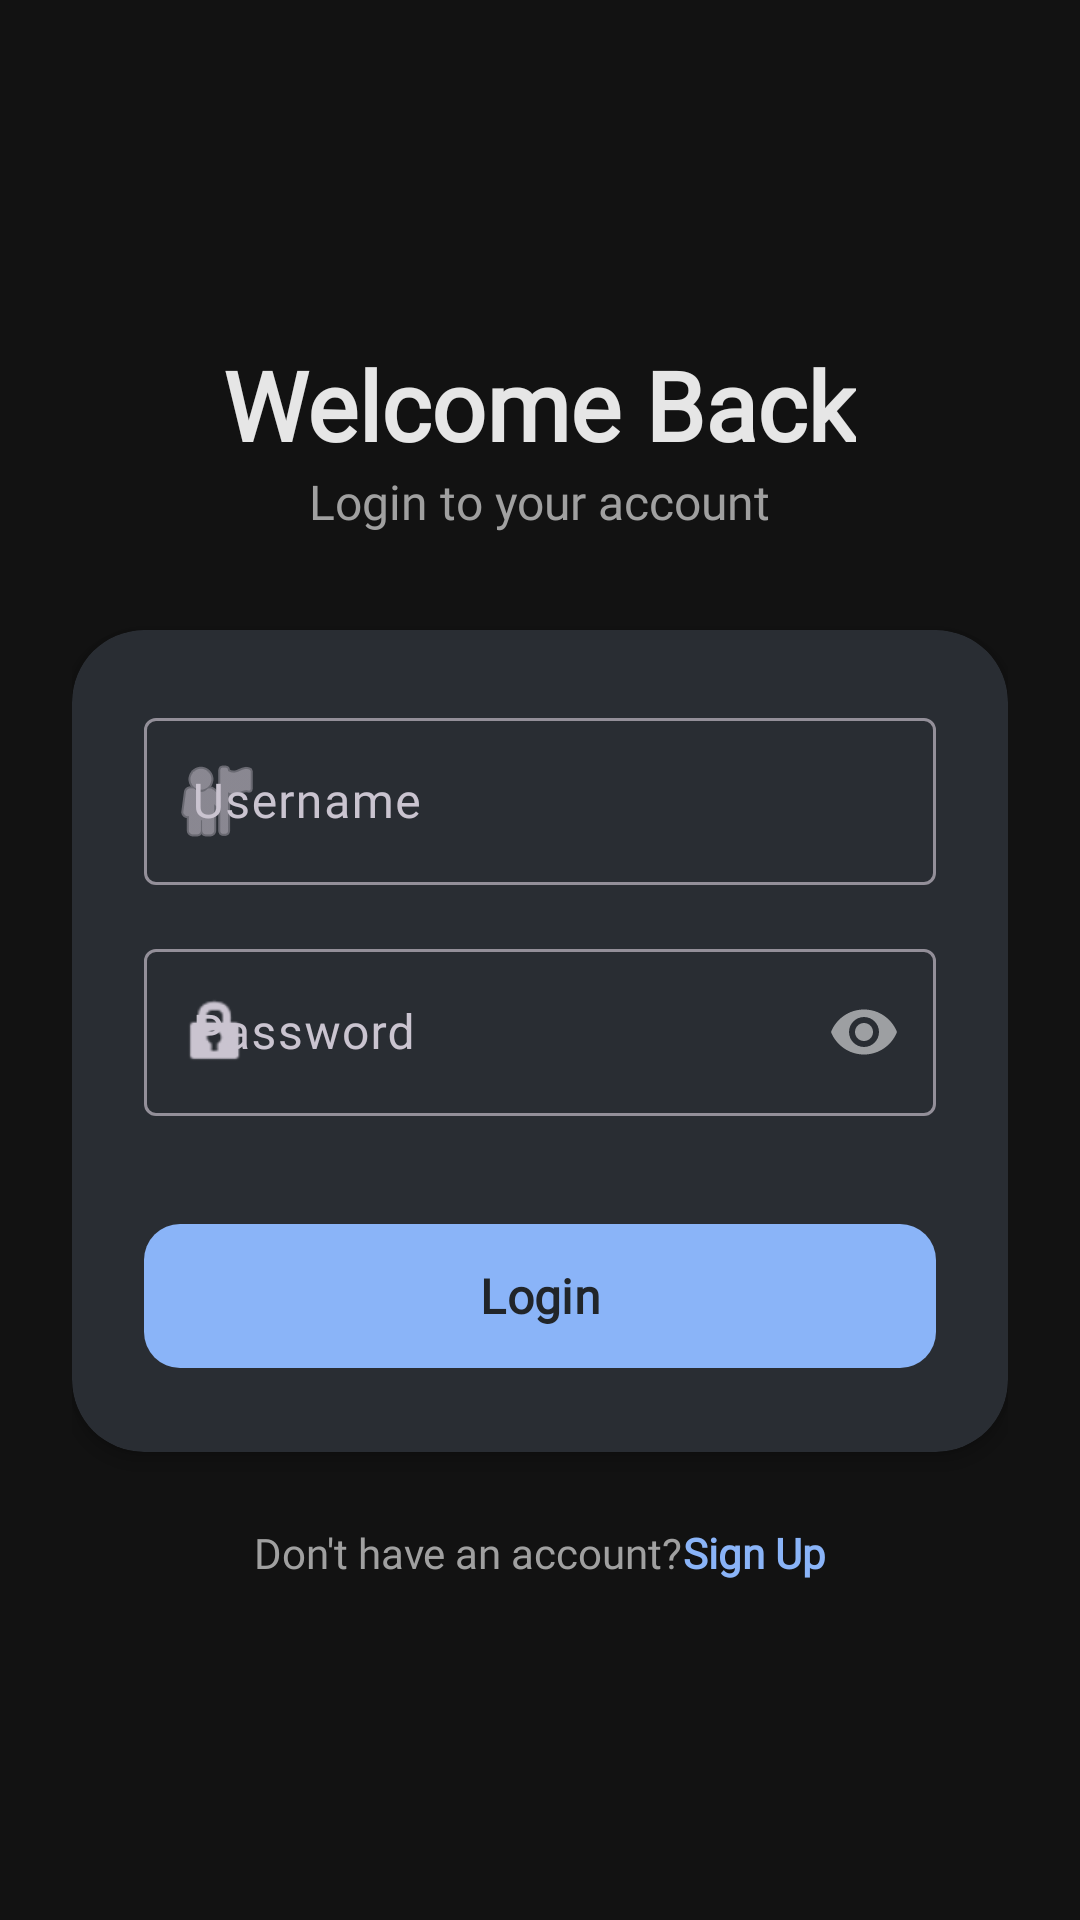

Layout XML and referenced resources for this Android screen:
<!-- AndroidManifest.xml: application theme Theme.InventoryApp -->
<!-- res/layout/activity_login.xml -->
<?xml version="1.0" encoding="utf-8"?>
<androidx.constraintlayout.widget.ConstraintLayout xmlns:android="http://schemas.android.com/apk/res/android"
    xmlns:app="http://schemas.android.com/apk/res-auto"
    android:id="@+id/login_root"
    android:layout_width="match_parent"
    android:layout_height="match_parent"
    android:background="@color/background">

    <LinearLayout
        android:layout_width="match_parent"
        android:layout_height="wrap_content"
        android:orientation="vertical"
        android:padding="24dp"
        app:layout_constraintBottom_toBottomOf="parent"
        app:layout_constraintTop_toTopOf="parent">

        <TextView
            android:layout_width="wrap_content"
            android:layout_height="wrap_content"
            android:layout_gravity="center"
            android:fontFamily="@font/montserrat"
            android:text="@string/welcome_back"
            android:textColor="@color/text_primary"
            android:textSize="32sp"
            android:textStyle="bold" />

        <TextView
            android:layout_width="wrap_content"
            android:layout_height="wrap_content"
            android:layout_gravity="center"
            android:layout_marginBottom="32dp"
            android:fontFamily="@font/montserrat"
            android:text="@string/login_subtitle"
            android:textColor="@color/text_secondary"
            android:textSize="16sp" />

        <com.google.android.material.card.MaterialCardView
            android:layout_width="match_parent"
            android:layout_height="wrap_content"
            app:cardCornerRadius="24dp"
            app:cardElevation="4dp"
            app:cardBackgroundColor="@color/surface"
            app:strokeWidth="0dp">

            <LinearLayout
                android:layout_width="match_parent"
                android:layout_height="wrap_content"
                android:orientation="vertical"
                android:padding="24dp">

                <com.google.android.material.textfield.TextInputLayout
                    style="@style/Widget.Material3.TextInputLayout.OutlinedBox"
                    android:layout_width="match_parent"
                    android:layout_height="wrap_content"
                    android:hint="@string/username"
                    app:shapeAppearance="@style/ShapeAppearance.Material3.SmallComponent"
                    app:startIconDrawable="@android:drawable/ic_menu_myplaces">

                    <com.google.android.material.textfield.TextInputEditText
                        android:id="@+id/etUsername"
                        android:layout_width="match_parent"
                        android:layout_height="wrap_content"
                        android:fontFamily="@font/montserrat" />
                </com.google.android.material.textfield.TextInputLayout>

                <com.google.android.material.textfield.TextInputLayout
                    style="@style/Widget.Material3.TextInputLayout.OutlinedBox"
                    android:layout_width="match_parent"
                    android:layout_height="wrap_content"
                    android:layout_marginTop="16dp"
                    android:hint="@string/password"
                    app:passwordToggleEnabled="true"
                    app:shapeAppearance="@style/ShapeAppearance.Material3.SmallComponent"
                    app:startIconDrawable="@android:drawable/ic_lock_idle_lock">

                    <com.google.android.material.textfield.TextInputEditText
                        android:id="@+id/etPassword"
                        android:layout_width="match_parent"
                        android:layout_height="wrap_content"
                        android:fontFamily="@font/montserrat"
                        android:inputType="textPassword" />
                </com.google.android.material.textfield.TextInputLayout>

                <com.google.android.material.button.MaterialButton
                    android:id="@+id/btnLogin"
                    android:layout_width="match_parent"
                    android:layout_height="56dp"
                    android:layout_marginTop="32dp"
                    android:fontFamily="@font/montserrat"
                    android:text="@string/login_button"
                    android:textAllCaps="false"
                    android:textSize="16sp"
                    android:textStyle="bold"
                    app:backgroundTint="@color/primary"
                    app:cornerRadius="12dp"
                    android:textColor="#212529" />
            </LinearLayout>
        </com.google.android.material.card.MaterialCardView>

        <LinearLayout
            android:layout_width="wrap_content"
            android:layout_height="wrap_content"
            android:layout_gravity="center"
            android:layout_marginTop="24dp"
            android:orientation="horizontal">

            <TextView
                android:layout_width="wrap_content"
                android:layout_height="wrap_content"
                android:fontFamily="@font/montserrat"
                android:text="@string/dont_have_account"
                android:textColor="@color/text_secondary" />

            <TextView
                android:id="@+id/tvSignUp"
                android:layout_width="wrap_content"
                android:layout_height="wrap_content"
                android:fontFamily="@font/montserrat"
                android:text="@string/sign_up"
                android:textColor="@color/primary"
                android:textStyle="bold" />
        </LinearLayout>

    </LinearLayout>

</androidx.constraintlayout.widget.ConstraintLayout>
<!-- resources referenced by this layout -->
<resources>
  <color name="background">#121212</color>
  <color name="primary">#8AB4F8</color>
  <color name="surface">#1F1F1F</color>
  <color name="text_primary">#E6E6E6</color>
  <color name="text_secondary">#A0A0A0</color>
  <string name="dont_have_account">Don\'t have an account? </string>
  <string name="login_button">Login</string>
  <string name="login_subtitle">Login to your account</string>
  <string name="password">Password</string>
  <string name="sign_up">Sign Up</string>
  <string name="username">Username</string>
  <string name="welcome_back">Welcome Back</string>
  <style name="Theme.InventoryApp" parent="Theme.Material3.Dark.NoActionBar">
  
          
          <item name="colorPrimary">@color/primary</item>
          <item name="colorOnPrimary">#000000</item>
  
          <item name="android:colorBackground">@color/background</item>
          <item name="colorSurface">@color/surface</item>
          <item name="colorSurfaceVariant">@color/secondary_bg</item>
  
          <item name="colorSecondary">@color/text_secondary</item>
          <item name="colorTertiary">#81C995</item> 
  
          
          <item name="android:textColorPrimary">@color/text_primary</item>
          <item name="android:textColorSecondary">@color/text_secondary</item>
  
      </style>
  <color name="secondary_bg">#2D2D2D</color>
</resources>
